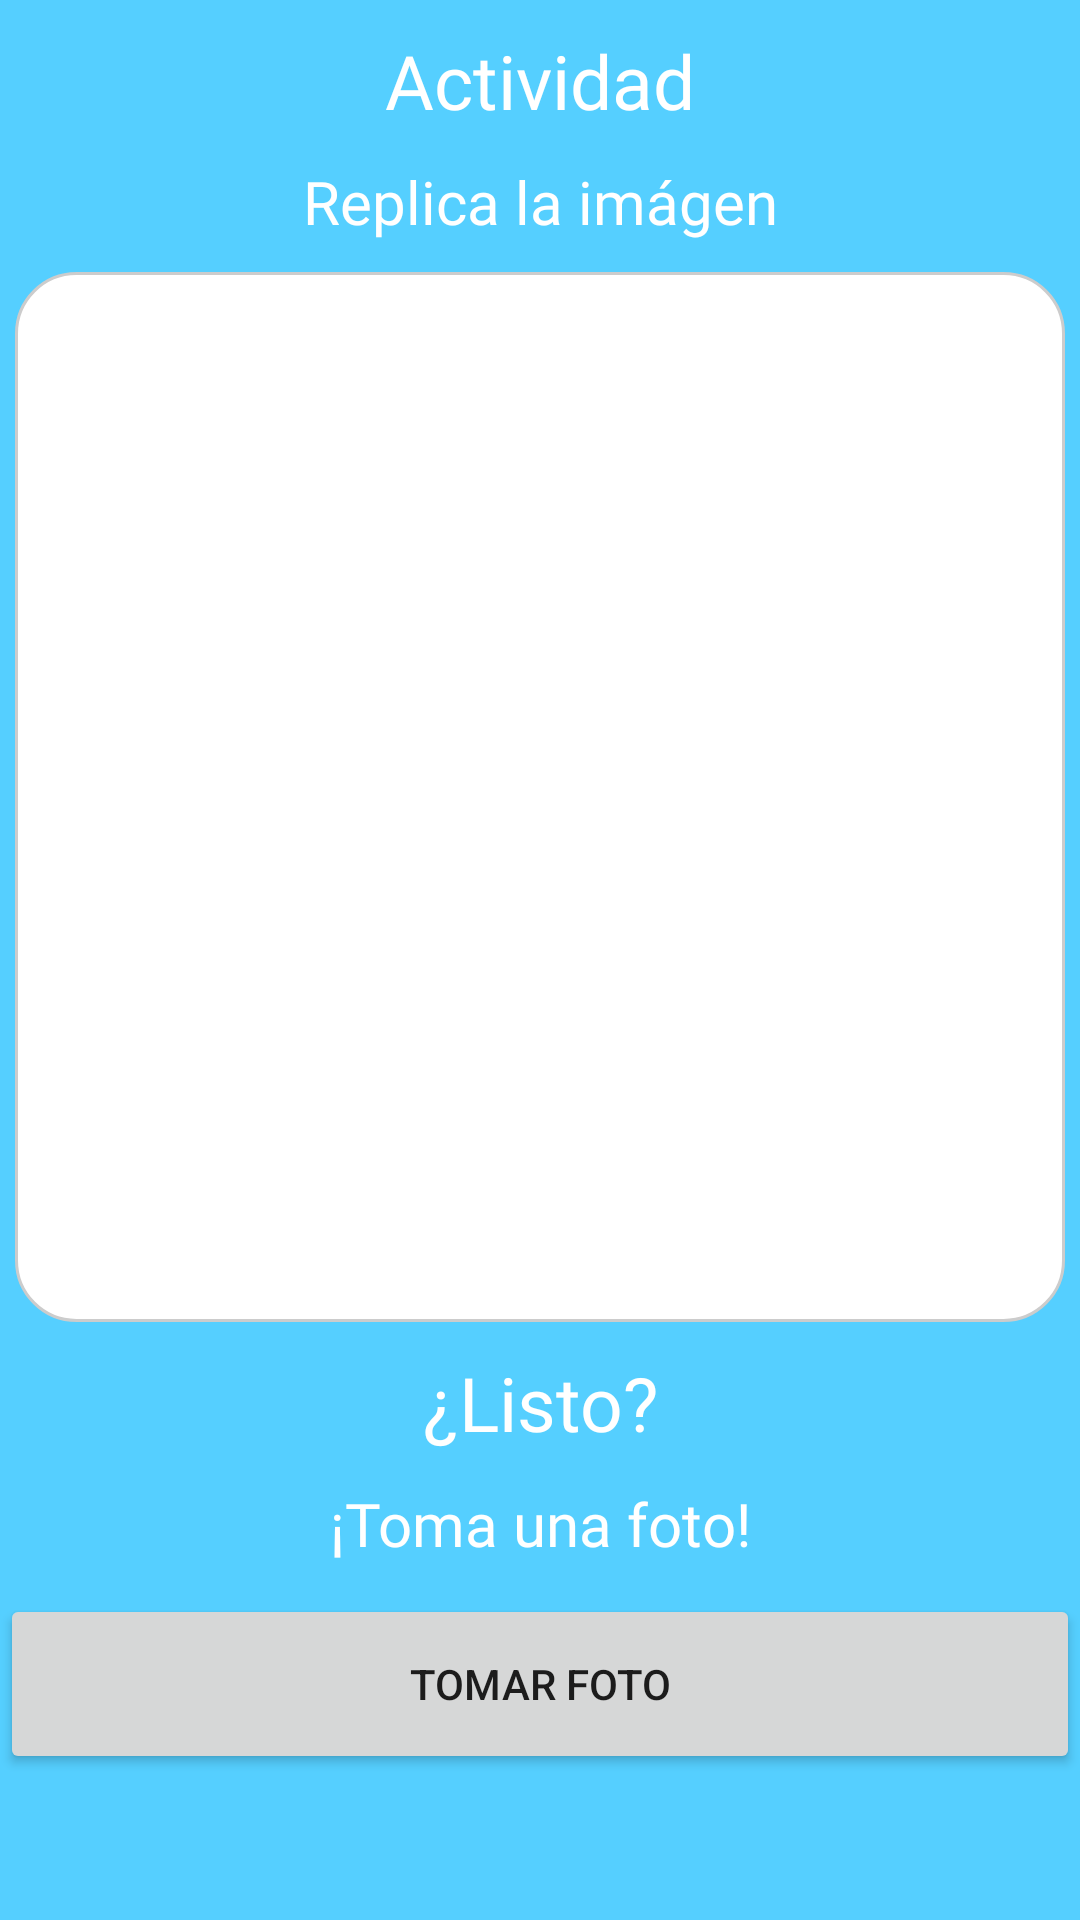

Reconstruct the res/layout file that produces this screen, plus the resources it refers to.
<!-- AndroidManifest.xml: application theme Theme.Viso -->
<!-- res/layout/fragment_n_actividad.xml -->
<?xml version="1.0" encoding="utf-8"?>
<ScrollView xmlns:android="http://schemas.android.com/apk/res/android"
    xmlns:app="http://schemas.android.com/apk/res-auto"
    xmlns:tools="http://schemas.android.com/tools"
    android:layout_width="match_parent"
    android:layout_height="match_parent"
    android:orientation="vertical"
    android:background="@color/primary01"
    tools:context=".ui.actividad.set.ActividadNFragment">
<LinearLayout
    android:layout_width="match_parent"
    android:layout_height="match_parent"
    android:orientation="vertical"
    android:background="@color/primary01">

    <com.google.android.material.appbar.AppBarLayout
        android:layout_width="match_parent"
        android:layout_height="wrap_content"
        android:theme="@style/Theme.Viso.AppBarOverlay">
    </com.google.android.material.appbar.AppBarLayout>

    <TextView
        android:layout_width="match_parent"
        android:layout_height="wrap_content"
        android:gravity="center"
        android:paddingTop="@dimen/cuenta_circle_top_padding"
        android:textSize="@dimen/actividad_titulo02"
        android:fontFamily="@font/autour_one"
        android:textColor="@color/white"
        android:text="Actividad"/>
    <TextView
        android:layout_width="match_parent"
        android:layout_height="wrap_content"
        android:gravity="center"
        android:paddingTop="@dimen/cuenta_circle_top_padding"
        android:textSize="@dimen/actividad_titulo03"
        android:fontFamily="@font/autour_one"
        android:textColor="@color/white"
        android:text="@string/actividad_subtitle"/>
    <LinearLayout
        android:layout_width="@dimen/actividad_container"
        android:layout_height="@dimen/actividad_container"
        android:background="@drawable/customborder"
        android:layout_marginTop="@dimen/cuenta_circle_top_padding"
        android:gravity="center"
        android:layout_gravity="center">

        <ImageView
            android:layout_width="@dimen/actividad_imagen"
            android:layout_height="@dimen/actividad_imagen"
            android:id="@+id/img_muestra"
            android:layout_gravity="center"
            android:src="@drawable/act_null">
        </ImageView>

    </LinearLayout>
    <TextView
        android:layout_width="match_parent"
        android:layout_height="wrap_content"
        android:gravity="center"
        android:paddingTop="@dimen/cuenta_circle_top_padding"
        android:textSize="@dimen/actividad_titulo02"
        android:fontFamily="@font/autour_one"
        android:textColor="@color/white"
        android:text="@string/actividad_listo"/>
    <TextView
        android:layout_width="match_parent"
        android:layout_height="wrap_content"
        android:gravity="center"
        android:paddingTop="@dimen/cuenta_circle_top_padding"
        android:textSize="@dimen/actividad_titulo03"
        android:fontFamily="@font/autour_one"
        android:textColor="@color/white"
        android:paddingBottom="@dimen/text_01"
        android:text="@string/actividad_toma_foto"/>
    <Button
        android:layout_width="match_parent"
        android:layout_height="60dp"
        android:id="@+id/btn_foto"
        android:text="@string/actividad_boton_foto"
        android:layout_marginBottom="@dimen/text_01"
        android:layout_gravity="center"/>
</LinearLayout>
</ScrollView>
<!-- resources referenced by this layout -->
<resources>
  <color name="primary01">#55cfff</color>
  <color name="white">#FFFFFFFF</color>
  <dimen name="actividad_container">350dp</dimen>
  <dimen name="actividad_imagen">350dp</dimen>
  <dimen name="actividad_titulo02">25dp</dimen>
  <dimen name="actividad_titulo03">20dp</dimen>
  <dimen name="cuenta_circle_top_padding">10dp</dimen>
  <dimen name="text_01">10dp</dimen>
  <!-- drawable customborder (drawable) -->
  <?xml version="1.0" encoding="utf-8"?>
  <shape xmlns:android="http://schemas.android.com/apk/res/android" android:shape="rectangle">
      <corners android:radius="20dp"/>
      <solid android:color="@color/white" />
      <padding android:left="10dp" android:right="10dp" android:top="10dp" android:bottom="10dp"/>
      <stroke android:width="1dp" android:color="#CCCCCC"/>
  </shape>
  <string name="actividad_boton_foto">Tomar foto</string>
  <string name="actividad_listo">¿Listo?</string>
  <string name="actividad_subtitle">Replica la imágen</string>
  <string name="actividad_toma_foto">¡Toma una foto!</string>
  <style name="Theme.Viso.AppBarOverlay" parent="ThemeOverlay.AppCompat.Dark.ActionBar" />
  <style name="Theme.Viso" parent="Theme.MaterialComponents.DayNight.DarkActionBar">
          
          <item name="colorPrimary">@color/primary02</item>
          <item name="colorPrimaryVariant">@color/primary01</item>
          <item name="colorOnPrimary">@color/white</item>
          
          <item name="colorSecondary">@color/teal_200</item>
          <item name="colorSecondaryVariant">@color/teal_700</item>
          <item name="colorOnSecondary">@color/black</item>
          
          <item name="android:statusBarColor" tools:targetApi="l">?attr/colorPrimaryVariant</item>
          
      </style>
  <color name="primary02">#01b0f1</color>
  <color name="teal_200">#FF03DAC5</color>
  <color name="teal_700">#FF018786</color>
  <color name="black">#FF000000</color>
</resources>
